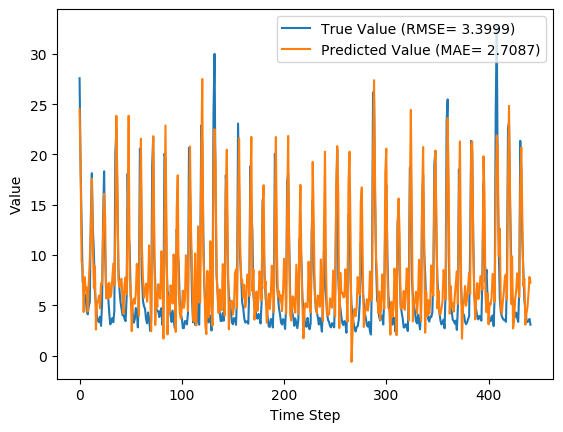

Source data for this figure (header and first rows):
y_true, y_pred, y_true_scaled, y_pred_scaled
27.59, 24.5, 0.8587, 0.7596
18.73, 18.81, 0.5747, 0.5774
12.85, 9.417, 0.3862, 0.2762
7.48, 8.505, 0.2141, 0.247
6.57, 4.331, 0.1849, 0.1132
6.04, 7.804, 0.1679, 0.2245
5.81, 6.412, 0.1606, 0.1799
4.46, 6.775, 0.1173, 0.1915
4.1, 4.378, 0.1058, 0.1147
4.91, 7.356, 0.1317, 0.2101
5.34, 9.548, 0.1455, 0.2804
13.68, 12.3, 0.4128, 0.3687
18.14, 17.59, 0.5558, 0.538
12.64, 10.91, 0.3795, 0.3241
10.28, 6.711, 0.3038, 0.1895
6.35, 8.889, 0.1779, 0.2592
5.03, 2.58, 0.1356, 0.05707
3.92, 5.292, 0.1, 0.144
3.44, 5.372, 0.08462, 0.1465
3.32, 5.953, 0.08077, 0.1652
3.86, 4.691, 0.09808, 0.1247
2.95, 7.21, 0.06891, 0.2055
5.15, 7.088, 0.1394, 0.2015
13.58, 12.1, 0.4096, 0.3623
18.33, 16.09, 0.5619, 0.4901
10.32, 13.89, 0.3051, 0.4196
5.83, 5.684, 0.1612, 0.1565
5.76, 7.106, 0.159, 0.2021
5.79, 5.667, 0.1599, 0.156
4.28, 7.243, 0.1115, 0.2065
3.1, 5.81, 0.07372, 0.1606
3.32, 6.088, 0.08077, 0.1695
3.73, 7.669, 0.09391, 0.2202
3.32, 9.14, 0.08077, 0.2673
4.43, 6.972, 0.1163, 0.1978
20.24, 12.28, 0.6231, 0.3679
22.44, 23.86, 0.6936, 0.739
15.41, 17.02, 0.4683, 0.52
8.69, 7.538, 0.2529, 0.2159
6.6, 6.827, 0.1859, 0.1932
5.37, 7.462, 0.1465, 0.2135
4.68, 7.642, 0.1244, 0.2193
4.0, 5.515, 0.1026, 0.1511
4.08, 4.159, 0.1051, 0.1077
3.63, 7.115, 0.09071, 0.2024
3.42, 7.77, 0.08397, 0.2234
5.76, 6.121, 0.159, 0.1705
18.11, 13.24, 0.5548, 0.3986
12.18, 23.86, 0.3647, 0.7391
10.72, 7.696, 0.3179, 0.221
5.95, 6.474, 0.1651, 0.1819
5.09, 2.425, 0.1375, 0.0521
4.13, 5.207, 0.1067, 0.1412
3.27, 5.66, 0.07917, 0.1558
3.62, 5.152, 0.09038, 0.1395
4.73, 6.153, 0.126, 0.1716
4.38, 9.119, 0.1147, 0.2666
2.8, 7.101, 0.0641, 0.202
5.98, 3.943, 0.166, 0.1007
20.58, 14.89, 0.634, 0.4515
... 382 more rows
